Run: headless pygame with SDL's dummy video driver; simulated clock (each Clock.tick advances the game by its frame time, no real sleeping); random seed 0; keys injected as events and as key.get_pressed() state; no mouse input.
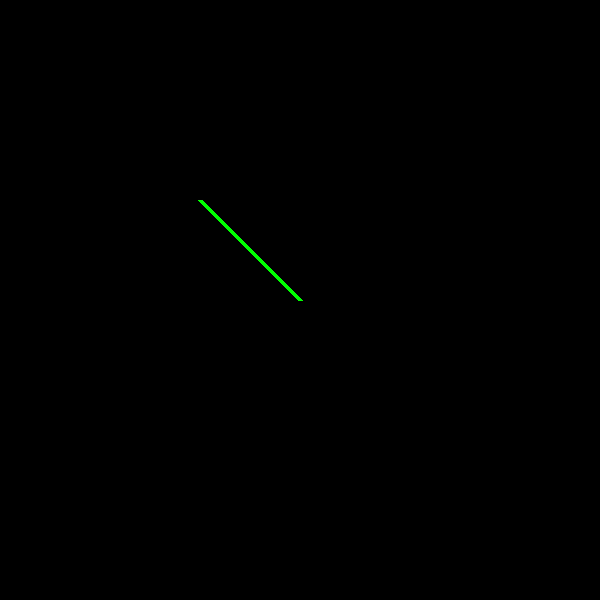
Frame 1 of 4 · flips 1–60 · no input
Frame 2 of 4 · flips 61–180 · tapped SPACE, RETURN · held RIGHT (→), D · screen unchanged from frame 1, image omitted
Frame 3 of 4 · flips 181–300 · held DOWN (↓), S · screen unchanged from frame 2, image omitted
Frame 4 of 4 · flips 301–420 · held LEFT (←), A, UP (↑), W · screen unchanged from frame 3, image omitted

The pygame program that drew these frames:

import pygame


pygame.init()

window = pygame.display.set_mode((600, 600))
pygame.display.set_caption("My Game")

pygame.display.update()

pygame.draw.line(window, "green", (200, 200), (300, 300), 5)

while True:
    for event in pygame.event.get():
        if event.type == pygame.QUIT: 
            pygame.quit()
            # break

    

    pygame.display.update()
